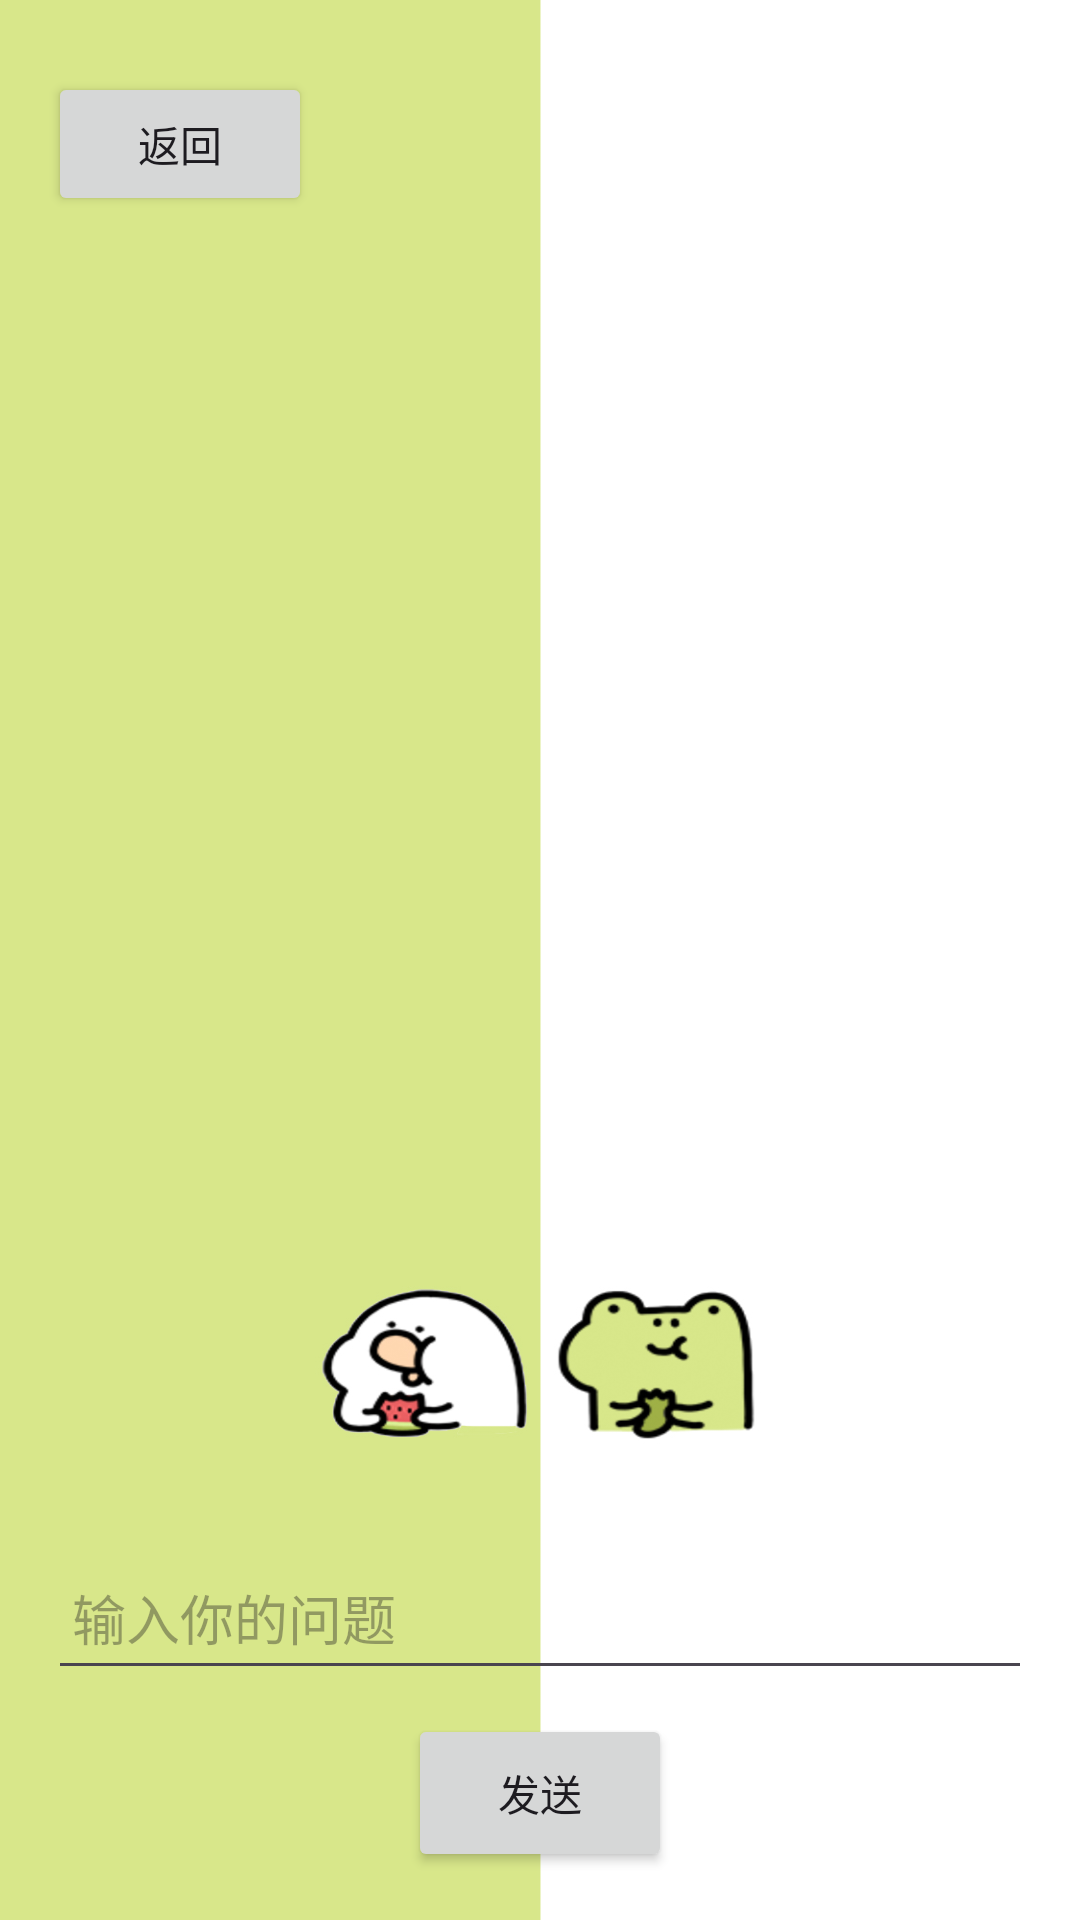

Android layout source for this screen:
<!-- AndroidManifest.xml: application theme Theme.AIEducation -->
<!-- res/layout/activity_chat.xml -->
<?xml version="1.0" encoding="utf-8"?>
<LinearLayout xmlns:android="http://schemas.android.com/apk/res/android"
    android:layout_width="match_parent"
    android:layout_height="match_parent"
    android:orientation="vertical"
    android:background="@drawable/chat"
    android:padding="16dp">

    <RelativeLayout
        android:layout_width="match_parent"
        android:layout_height="wrap_content">

        <Button
            android:id="@+id/buttonBack"
            android:layout_width="wrap_content"
            android:layout_height="wrap_content"
            android:text="返回"
            android:layout_alignParentLeft="true"
            android:layout_alignParentStart="true"
            android:layout_marginTop="8dp" />

    </RelativeLayout>

    <ScrollView
        android:id="@+id/scrollViewChat"
        android:layout_width="match_parent"
        android:layout_height="0dp"
        android:layout_weight="1"
        android:padding="8dp">

        <LinearLayout
            android:id="@+id/chatLayout"
            android:layout_width="match_parent"
            android:layout_height="wrap_content"
            android:orientation="vertical"/>

    </ScrollView>

    <EditText
        android:id="@+id/editTextQuestion"
        android:layout_width="match_parent"
        android:layout_height="wrap_content"
        android:hint="输入你的问题"
        android:minWidth="48dp"
        android:minHeight="48dp"
        android:padding="8dp"/>

    <Button
        android:id="@+id/buttonSend"
        android:layout_width="wrap_content"
        android:layout_height="wrap_content"
        android:text="发送"
        android:layout_gravity="center_horizontal"
        android:padding="16dp"
        android:layout_marginTop="8dp"/>
</LinearLayout>
<!-- resources referenced by this layout -->
<resources>
  <!-- drawable chat: jpeg bitmap (drawable, 80076 bytes) -->
  <style name="Theme.AIEducation" parent="Base.Theme.AIEducation" />
  <style name="Base.Theme.AIEducation" parent="Theme.Material3.DayNight.NoActionBar">
          
          
      </style>
</resources>
